Photos from the image-classification dataset "costa_rica" in the GitHub repository NickStrauch13/SingNET. Its 5 classes are: broad-billed motmot, great tinamou, green ibis, white-breasted wood wren, yellow-throated toucan.

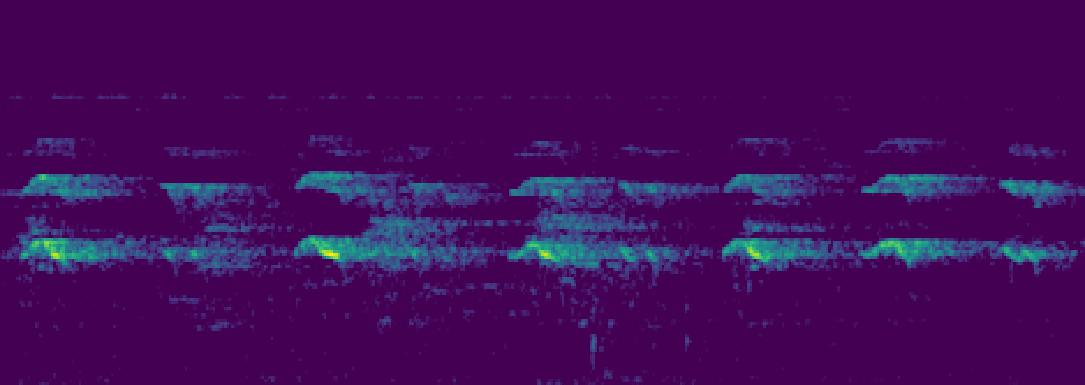
Label: yellow-throated toucan

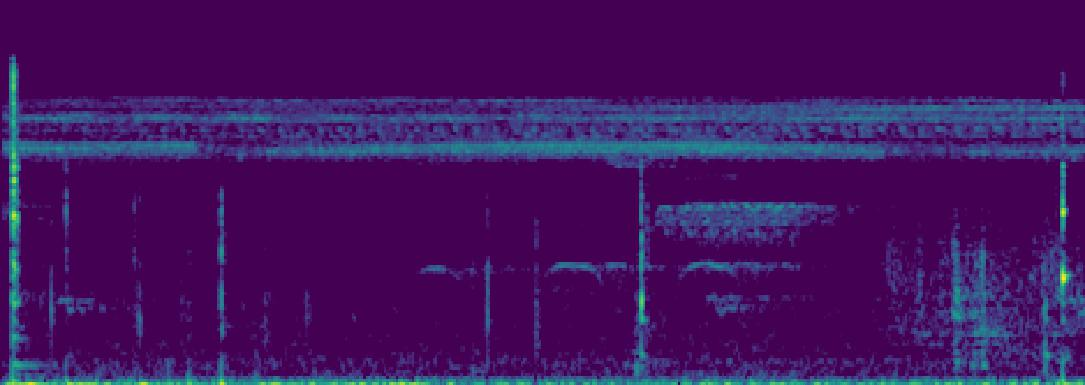
Label: white-breasted wood wren

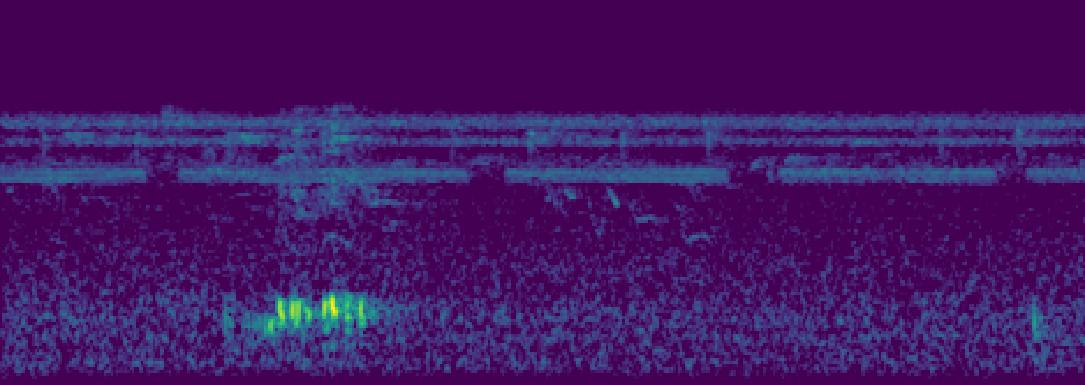
Label: green ibis

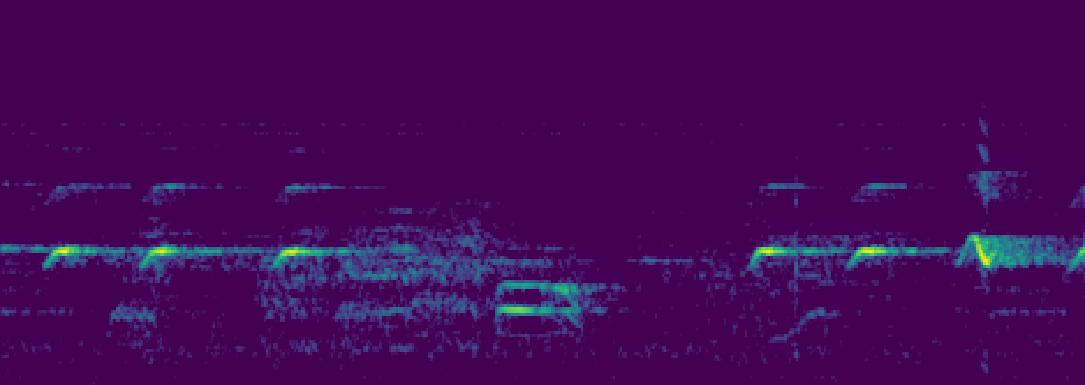
Label: broad-billed motmot

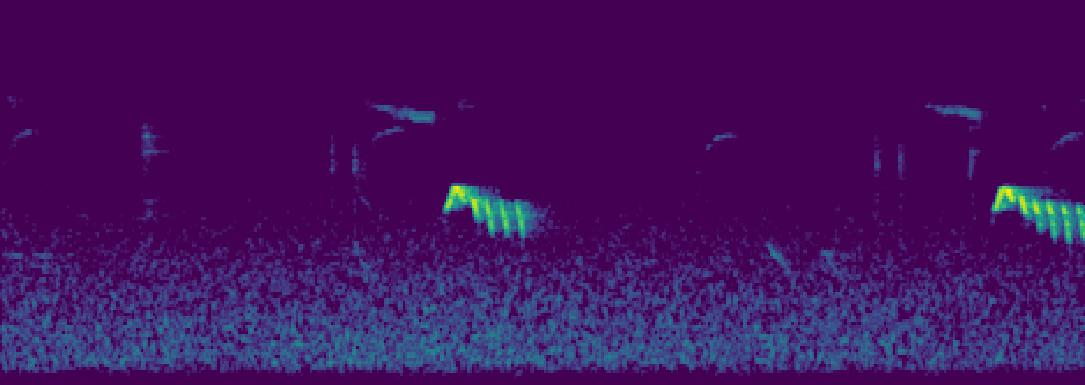
Label: white-breasted wood wren

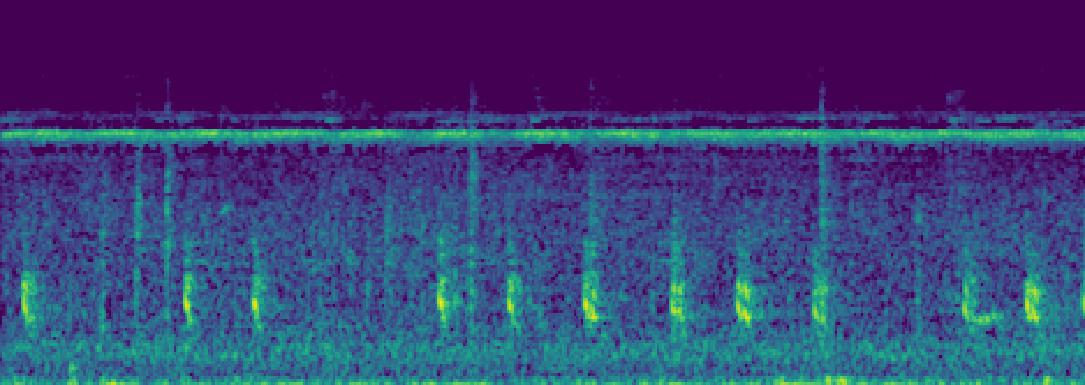
Label: broad-billed motmot
